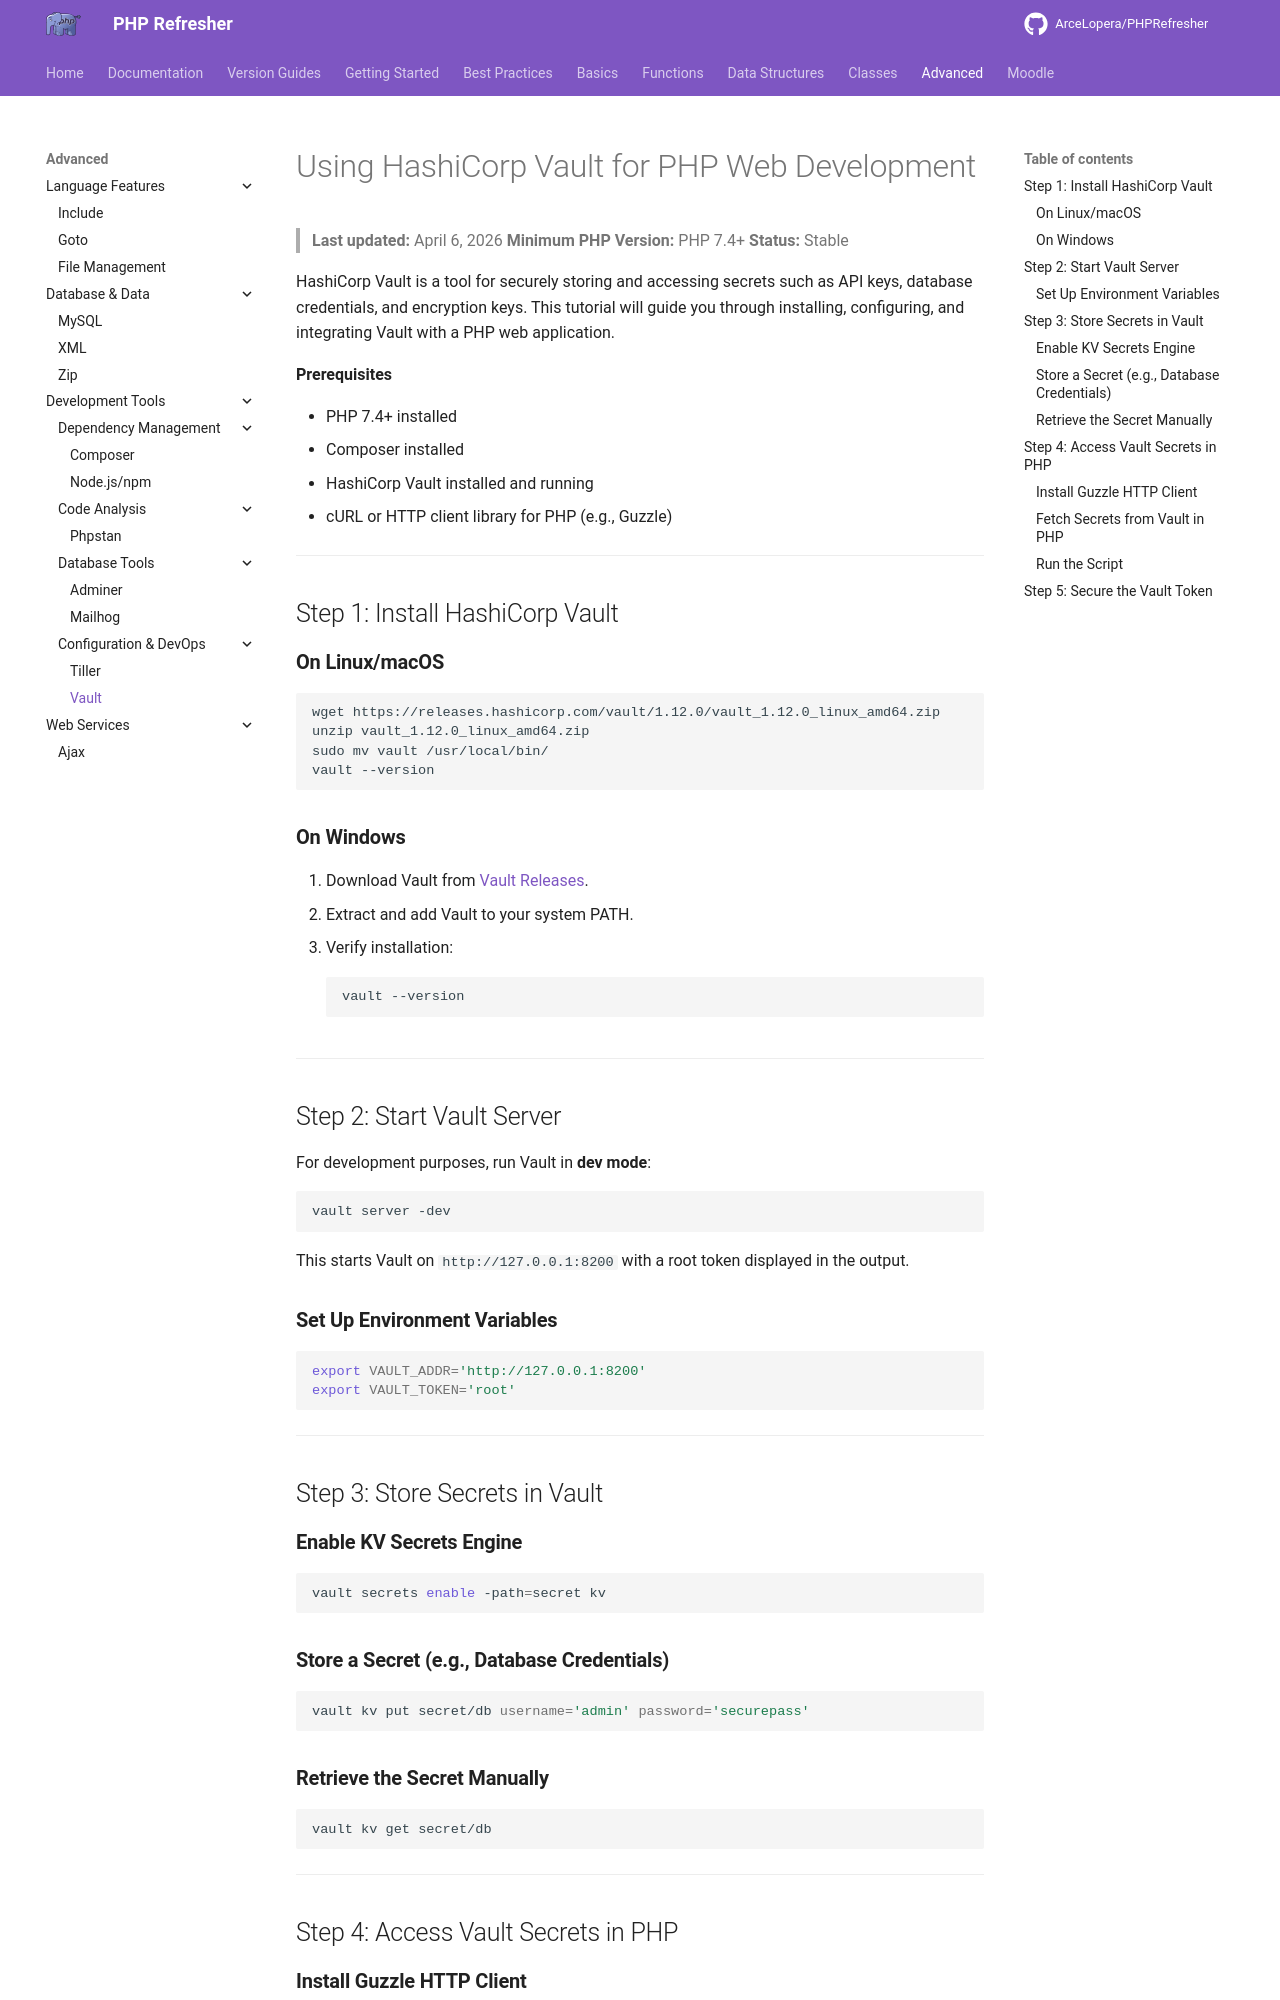

repository: ArceLopera/PHPRefresher · page: Adv/phpVault/index.html · generator: mkdocs

# Using HashiCorp Vault for PHP Web Development
> **Last updated:** April 6, 2026
> **Minimum PHP Version:** PHP 7.4+
> **Status:** Stable


HashiCorp Vault is a tool for securely storing and accessing secrets such as API keys, database credentials, and encryption keys. This tutorial will guide you through installing, configuring, and integrating Vault with a PHP web application.

**Prerequisites**

- PHP 7.4+ installed
- Composer installed
- HashiCorp Vault installed and running
- cURL or HTTP client library for PHP (e.g., Guzzle)

---

## Step 1: Install HashiCorp Vault

### **On Linux/macOS**
```sh
wget https://releases.hashicorp.com/vault/1.12.0/vault_1.12.0_linux_amd64.zip
unzip vault_1.12.0_linux_amd64.zip
sudo mv vault /usr/local/bin/
vault --version
```

### **On Windows**
1. Download Vault from [Vault Releases](https://releases.hashicorp.com/vault/).
2. Extract and add Vault to your system PATH.
3. Verify installation:
   ```sh
   vault --version
   ```

---

## Step 2: Start Vault Server
For development purposes, run Vault in **dev mode**:
```sh
vault server -dev
```
This starts Vault on `http://127.0.0.1:8200` with a root token displayed in the output.

### **Set Up Environment Variables**
```sh
export VAULT_ADDR='http://127.0.0.1:8200'
export VAULT_TOKEN='root'
```

---

## Step 3: Store Secrets in Vault

### **Enable KV Secrets Engine**
```sh
vault secrets enable -path=secret kv
```

### **Store a Secret (e.g., Database Credentials)**
```sh
vault kv put secret/db username='admin' password='securepass'
```

### **Retrieve the Secret Manually**
```sh
vault kv get secret/db
```

---

## Step 4: Access Vault Secrets in PHP

### **Install Guzzle HTTP Client**
```sh
composer require guzzlehttp/guzzle
```
